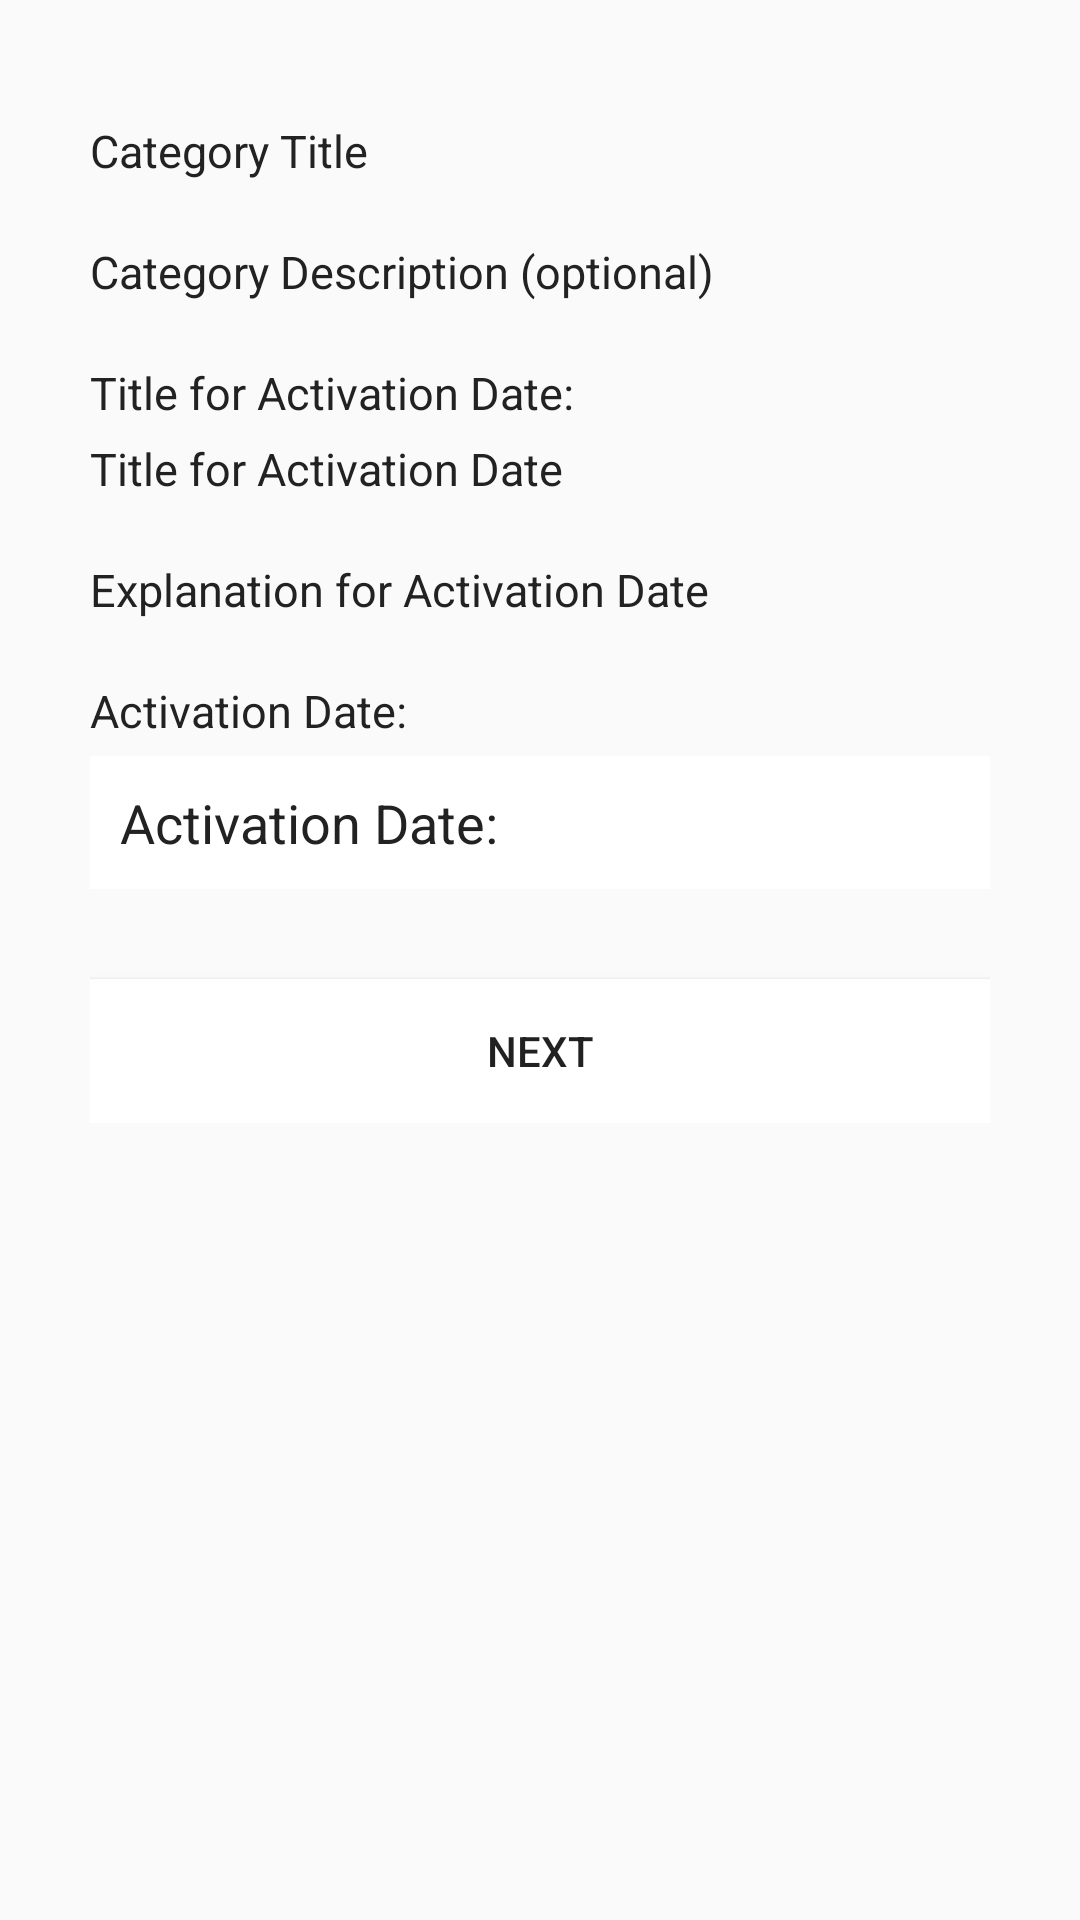

Android layout source for this screen:
<!-- AndroidManifest.xml: application theme AppTheme -->
<!-- res/layout/actdate_fragment.xml -->
<?xml version="1.0" encoding="utf-8"?>
<ScrollView xmlns:android="http://schemas.android.com/apk/res/android"
    xmlns:app="http://schemas.android.com/apk/res-auto"
    xmlns:Android="http://schemas.android.com/tools"
    android:layout_width="fill_parent"
    android:layout_height="fill_parent">

    <LinearLayout
        android:layout_width="fill_parent"
        android:layout_height="fill_parent"
        android:focusable="true"
        android:focusableInTouchMode="true"
        android:gravity="center_horizontal"

        android:orientation="vertical"
        android:padding="10dp">



        <LinearLayout
            android:layout_marginTop="30dp"
            android:layout_width="match_parent"
            android:layout_height="fill_parent"
            android:orientation="vertical"
            android:paddingLeft="20dp"
            android:paddingRight="20dp"
            android:weightSum="1"
            >

            <TextView
                android:id="@+id/CategoryTitle"
                android:layout_width="fill_parent"
                android:layout_height="wrap_content"
                android:layout_marginBottom="20dp"
                android:background="@null"
                android:text="@string/catTitle_hint"
                android:textColor="@color/input_login"
                android:textAllCaps="false"

                android:textSize="15dp" />

            <TextView
                android:id="@+id/CategoryDesc"
                android:layout_width="fill_parent"
                android:layout_height="wrap_content"
                android:layout_marginBottom="20dp"
                android:background="@null"
                android:textColor="@color/input_login"
                android:text="@string/hint_catdesc"
                android:textAllCaps="false"

                android:textSize="15dp" />

            <TextView
                android:id="@+id/ActivationDateTitleText"
                android:layout_width="fill_parent"
                android:layout_height="wrap_content"
                android:layout_marginBottom="5dp"
                android:background="@null"
                android:textColor="@color/input_login"
                android:text="@string/hint_ActDateText"
                android:textAllCaps="false"

                android:textSize="15dp" />


            <TextView
                android:id="@+id/ActivationDateTitle"
                android:layout_width="fill_parent"
                android:layout_height="wrap_content"
                android:layout_marginBottom="20dp"
                android:background="@null"
                android:textColor="@color/input_login"
                android:text="@string/hint_TitleActivationDate"
                android:textAllCaps="false"

                android:textSize="15dp" />

            <TextView
                android:id="@+id/ActivationDateExplained"
                android:layout_width="fill_parent"
                android:layout_height="wrap_content"
                android:layout_marginBottom="20dp"
                android:background="@null"
                android:textColor="@color/input_login"
                android:text="@string/hint_ActDateExplain"
                android:textAllCaps="false"

                android:textSize="15dp" />

            <TextView
                android:id="@+id/ActivationDateText"
                android:layout_width="fill_parent"
                android:layout_height="wrap_content"
                android:layout_marginBottom="5dp"
                android:background="@null"
                android:textColor="@color/input_login"
                android:text="@string/hint_ActDate"
                android:textAllCaps="false"

                android:textSize="15dp" />


            <TextView
                android:id="@+id/reminderView"
                android:layout_width="fill_parent"
                android:layout_height="wrap_content"
                android:layout_marginBottom="20dp"
                android:background="@color/white"
                android:text="@string/hint_ActDate"
                android:padding="10dp"
                android:singleLine="true"
                android:textColor="@color/input_login"
                android:textColorHint="@color/input_login_hint"
                android:textSize="18dp"/>






            <Button
                android:id="@+id/BtnNext"

                android:layout_height="wrap_content"
                android:layout_width="fill_parent"

                android:background="@color/white"
                android:text="@string/btn_next"
                android:layout_marginTop="10dip"/>




        </LinearLayout>





    </LinearLayout>

</ScrollView>
<!-- resources referenced by this layout -->
<resources>
  <color name="input_login">#222222</color>
  <color name="input_login_hint">#999999</color>
  <color name="white">#ffffff</color>
  <string name="btn_next">Next</string>
  <string name="catTitle_hint">Category Title</string>
  <string name="hint_ActDate">Activation Date:</string>
  <string name="hint_ActDateExplain">Explanation for Activation Date</string>
  <string name="hint_ActDateText">Title for Activation Date:</string>
  <string name="hint_TitleActivationDate">Title for Activation Date</string>
  <string name="hint_catdesc">Category Description (optional)</string>
  <style name="AppTheme" parent="Theme.AppCompat.Light.NoActionBar">
          <item name="colorPrimary">@color/ColorPrimary</item>
          <item name="colorPrimaryDark">@color/ColorPrimaryDark</item>
      </style>
  <color name="ColorPrimary">#FF5722</color>
  <color name="ColorPrimaryDark">#E64A19</color>
</resources>
